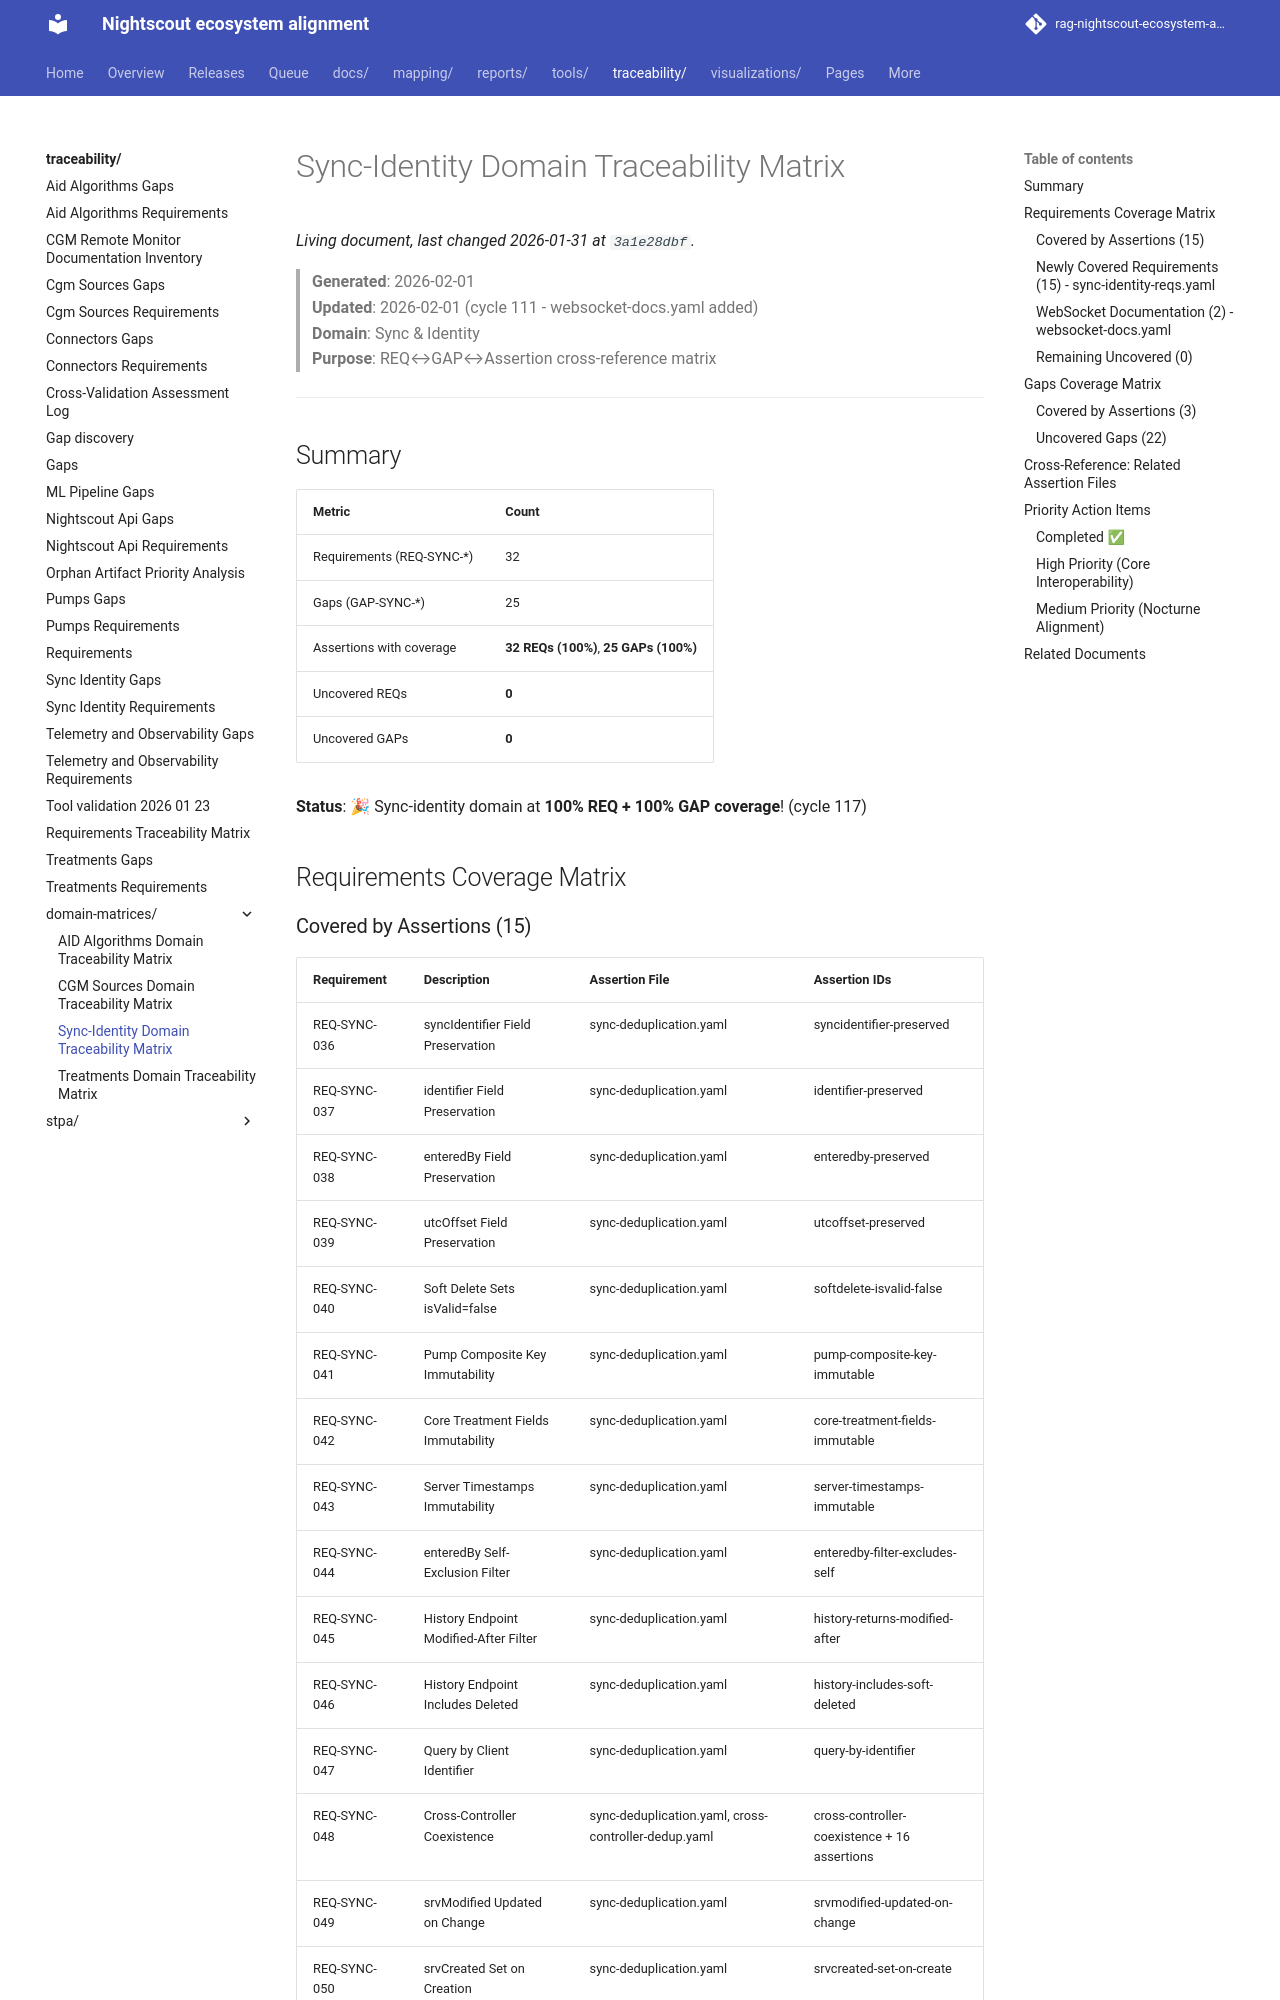

repository: bewest/rag-nightscout-ecosystem-alignment · page: traceability/domain-matrices/sync-identity-matrix.html · generator: mkdocs

# Sync-Identity Domain Traceability Matrix

> **Generated**: 2026-02-01  
> **Updated**: 2026-02-01 (cycle 111 - websocket-docs.yaml added)  
> **Domain**: Sync & Identity  
> **Purpose**: REQ↔GAP↔Assertion cross-reference matrix

---

## Summary

| Metric | Count |
|--------|-------|
| Requirements (REQ-SYNC-*) | 32 |
| Gaps (GAP-SYNC-*) | 25 |
| Assertions with coverage | **32 REQs (100%)**, **25 GAPs (100%)** |
| Uncovered REQs | **0** |
| Uncovered GAPs | **0** |

**Status**: 🎉 Sync-identity domain at **100% REQ + 100% GAP coverage**! (cycle 117)

## Requirements Coverage Matrix

### Covered by Assertions (15)

| Requirement | Description | Assertion File | Assertion IDs |
|-------------|-------------|----------------|---------------|
| REQ-SYNC-036 | syncIdentifier Field Preservation | sync-deduplication.yaml | syncidentifier-preserved |
| REQ-SYNC-037 | identifier Field Preservation | sync-deduplication.yaml | identifier-preserved |
| REQ-SYNC-038 | enteredBy Field Preservation | sync-deduplication.yaml | enteredby-preserved |
| REQ-SYNC-039 | utcOffset Field Preservation | sync-deduplication.yaml | utcoffset-preserved |
| REQ-SYNC-040 | Soft Delete Sets isValid=false | sync-deduplication.yaml | softdelete-isvalid-false |
| REQ-SYNC-041 | Pump Composite Key Immutability | sync-deduplication.yaml | pump-composite-key-immutable |
| REQ-SYNC-042 | Core Treatment Fields Immutability | sync-deduplication.yaml | core-treatment-fields-immutable |
| REQ-SYNC-043 | Server Timestamps Immutability | sync-deduplication.yaml | server-timestamps-immutable |
| REQ-SYNC-044 | enteredBy Self-Exclusion Filter | sync-deduplication.yaml | enteredby-filter-excludes-self |
| REQ-SYNC-045 | History Endpoint Modified-After Filter | sync-deduplication.yaml | history-returns-modified-after |
| REQ-SYNC-046 | History Endpoint Includes Deleted | sync-deduplication.yaml | history-includes-soft-deleted |
| REQ-SYNC-047 | Query by Client Identifier | sync-deduplication.yaml | query-by-identifier |
| REQ-SYNC-048 | Cross-Controller Coexistence | sync-deduplication.yaml, cross-controller-dedup.yaml | cross-controller-coexistence + 16 assertions |
| REQ-SYNC-049 | srvModified Updated on Change | sync-deduplication.yaml | srvmodified-updated-on-change |
| REQ-SYNC-050 | srvCreated Set on Creation | sync-deduplication.yaml | srvcreated-set-on-create |
